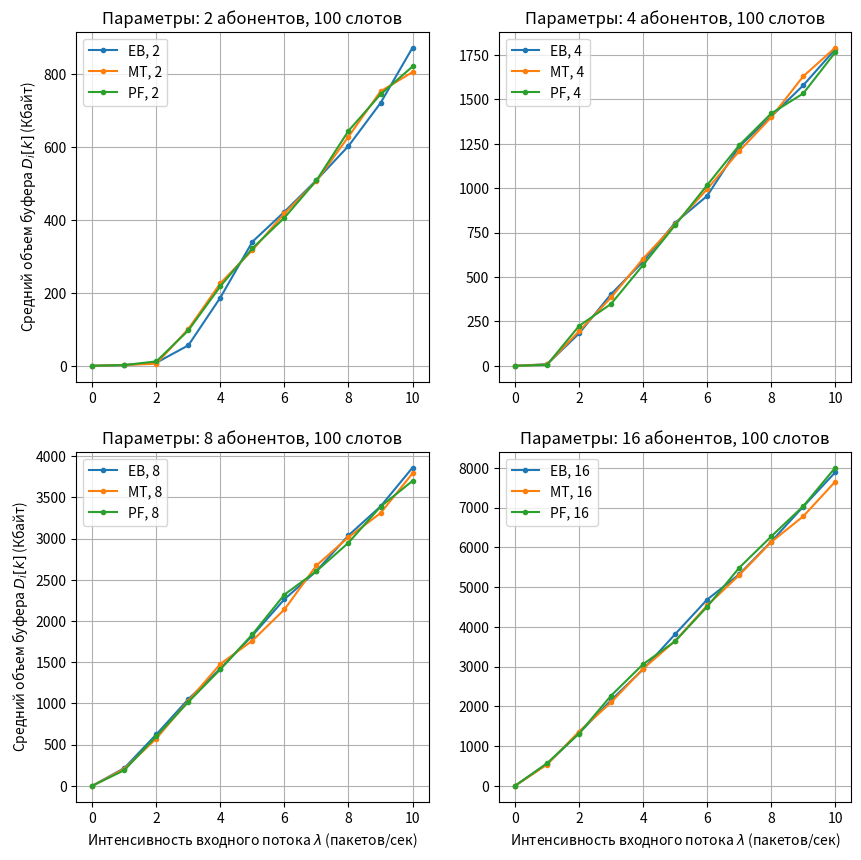

Python code for this plot:
import numpy as np
import matplotlib.pyplot as plt
import pandas as pd
from numpy._typing import NDArray
from numpy import intp

# Параметры по варианту
R = 1.5                       # Радиус действия БС (км.)
P_tx = 20                   # Мощность излучения БС (Вт)
f_0 = 900                   # Частота излучения БС (МГц)
k_n = 3                     # Коэффициент теплового шума приёмника
N_rb = 25                   # Количество ресурсных блоков
slots = 10**2               # Количество слотов
h_bs = 100                   # Высота БС (м.)
h_rx = 5                    # Высота точки приёма (м.)
S = 0                       # Параметр, зависящий от типа среды (0/3)

# Константы
N = 2                         # Количество АБ
delta_f = 180 * 10**(3)       # Полоса пропуская канала связи БС (Гц)
T = 300                       # Абсолютная температура (К)
k = 1.38 * 10 ** (-23)        # Постоянная Больцмана (Дж/К)
tau = 5 * 10**(-4)            # Длительность одного слота (с.)
y = 1                         # Период расчета средней скорости (с.)
y_slot = int(np.ceil(y/tau))  # Количество слотов для расчета средней скорости
beta = 1/y_slot               # Параметр для сглаживания средней скорости

def okumura_hata_loss(d):
    a_hMS = (1.1 * np.log10(f_0) - 0.7) * h_rx - (1.56 * np.log10(f_0) - 0.8)
    L = 46.3 + 33.9 * np.log10(f_0) - 13.82 * np.log10(h_bs) - a_hMS + (44.9 - 6.55 * np.log10(h_rx)) * np.log10(d) + S
    return L

def noise_power():
    P_noise = k * T * delta_f * k_n
    return P_noise

def calculate_snr(d):
    L = okumura_hata_loss(d)
    P_rx = P_tx / (10 ** (L / 10))
    P_noise = noise_power()
    snr = P_rx / P_noise
    return snr

def calculate_capacity(d):
    snr = calculate_snr(d)
    capacity = delta_f * np.log2(1 + snr) / 1e6  # Переводим в Мбит/с
    return capacity

def create_abons(N: int, R: int, circle: bool = False):
    """Функция размещения абонентов внутри окружности с радиусом R

    Parameters
    ----------
    N : int
        Количество абонентов для генерации
    R : int
        Радиус охвата базовой станции, внутри которого необходимо
        разместить абонентов
    circle : bool, optional
        Для вывода на график окружности и абонентов, by default False

    Returns
    -------
    Если circle задействован:
        X: list
            Массив расположения абонентов по оси Х
        Y: list
            Массив расположения абонентов по оси Y
        X_R: list
            Массив точек окружности по оси X
        Y_R: list
            Массив точек окружности по оси Y
    Если circle не задействован:
        distance: list
            Массив расстояний от АБ до БС
    """
    # Лямбда-функция создания расстояния от АБ до БС (по прямой)
    create_distance = lambda N: np.sqrt(np.random.uniform(0, R**2, N))
    distance = create_distance(N)
    if circle:
        create_angle = lambda N: np.random.uniform(0, 2 * np.pi, N)
        angle = create_angle(N)
        theta = np.linspace(0, 2 * np.pi, 100)
        # Для абонентов
        x, y = distance * np.cos(angle), distance * np.sin(angle)

        # Для окружности
        x_r, y_r = R * np.cos(theta), R * np.sin(theta)
        return x, y, x_r, y_r
    return distance

def generate_subs(distance: list, slots_amount: int, tau: float) -> pd.DataFrame:
    """Функция генерации возможных скоростей для
    каждого абонента в каждом временном слоте

    Parameters
    ----------
    distance : list
        Массив созданных расстояний АБ
    slots_amount : int
        Количество слотов внутри сигнала передачи
    tau : float
        Время одного слота

    Returns
    -------
    pd.DataFrame
        Датафрейм возможных пропускных способностей каналов каждого пользователя
    """
    # Рассчитываем пропускную способность для каждого абонента
    C = [calculate_capacity(d) * 1e6 / 8 / 1024 for d in distance]  # Переводим в Кбайт/с

    # Создаём и заполняем датафрейм
    subs = pd.DataFrame(columns=range(slots_amount))
    for sub_i, C_i in enumerate(C):
        subs.loc[f"sub_{sub_i}"] = C_i * tau
    return subs

distances = create_abons(N, R)
subs = generate_subs(distances, N_rb, tau)
print(subs)

def generate_P(lambda_, subs) -> pd.DataFrame:
    """Функция генерации P_i - входного потока заявок
    на каждом слоте каждому абоненту

    Parameters
    ----------
    lambda_ : _type_
        Интенсивность пуассоновского распределения входных заявок
    subs : _type_
        Созданный датафрейм с возможными скоростями АБ

    Returns
    -------
    pd.DataFrame
        Датафрейм, показывающий количество заявок, пришедших пользователям по слотам
    """
    packs = pd.DataFrame(
        columns=subs.columns,
        data=[
            np.random.poisson(lambda_, len(subs.columns))
            for _ in range(len(subs.index))
        ]
    )
    return packs

def priority_EB(subs_R_mean: list) -> NDArray[intp]:
    """Функция, возвращающая список приоритета пользователей
    по алгоритму `Equal Blind, выравнивающий скорость загрузки

    Parameters
    ----------
    subs_R_mean : list
        Массив средних скоростей пользователей

    Returns
    -------
    NDArray[intp]
        Рассчитанные приоритеты пользователей
    """
    # Расчет приоритетов и возвращение максимального
    subs_priority = [1 / R_i if R_i > 0 else 1 for R_i in subs_R_mean]

    # Получаем список отсортированных индексов АБ по приоритету
    subs_priority_ids = np.argsort(subs_priority)

    return subs_priority_ids

def priority_MT(subs_chanel_capacity: list)-> NDArray[intp]:
    """Функция, возвращающая список приоритета пользователей
    по алгоритму `Maximum Throughput, отдающему все АБ с максимальной
    пропускной способностью

    Parameters
    ----------
    subs_chanel_capacity : list
        Массив возможных пропускных способностей АБ

    Returns
    -------
    NDArray[intp]
        Рассчитанные приоритеты пользователей
    """
    # Получаем список отсортированных индексов АБ по приоритету
    subs_priority_ids = np.argsort(subs_chanel_capacity)

    return subs_priority_ids

def priority_PF(subs_chanel_capacity: list, subs_R_mean: list)-> NDArray[intp]:
    """Функция, возвращающая список приоритета пользователей
    по алгоритму `Proportional Fair, выравнивающего ресурсы между АБ

    Parameters
    ----------
    subs_chanel_capacity : list
        Массив возможных пропускных способностей АБ
    subs_R_mean : list
        Массив средних скоростей пользователей

    Returns
    -------
    NDArray[intp]
        Рассчитанные приоритеты пользователей
    """
    # Расчет приоритетов и возвращение максимального
    subs_priority = [C_i / (R_i if R_i > 0 else 1) for C_i, R_i in zip(subs_chanel_capacity, subs_R_mean)]

    # Получаем список отсортированных индексов АБ по приоритету
    subs_priority_ids = np.argsort(subs_priority)

    return subs_priority_ids

def calc_priority(alg: str, R_mean: list, chanel_capacity: list)-> NDArray[intp]:
    """Функция выбора алгоритма расчета приоритета АБ. Выбор метода осуществляется
    при помощи переменной `alg, которая может принимать значения:
    * `EB - расчет приоритета будет производится по методу Equal Blind;
    * `MT - расчет приоритета будет производится по методу Maximal Throughput;
    * `PF- расчет приоритета будет производится по методу Proportional Fair.

    Parameters
    ----------
    alg : str
        Тип алгоритма, по которому рассчитывается приоритет АБ
    R_mean : list
        Массив средних скоростей пользователей
    chanel_capacity : list
        Массив возможных пропускных способностей АБ

    Returns
    -------
    NDArray[intp]
        Рассчитанные приоритеты пользователей
    """
    match alg:
        case "EB":
            return priority_EB(R_mean)
        case "MT":
            return priority_MT(chanel_capacity)
        case "PF":
            return priority_PF(chanel_capacity, R_mean)
    raise ValueError(f"Для значения {alg = } не существует алгоритма работы")

def calc_R_mean(slot_id: int, sub_id: int, resources: list, subs: pd.DataFrame) -> float:
    """Функция, рассчитывающая среднюю скорость загрузки данных i-ого АБ
    по первому алгоритму

    Parameters
    ----------
    slot_id : int
        Номер слота, для которого рассчитывается среднее значение
    sub_id : int
        Номер пользователя, для которого рассчитывается среднее значение
    resources : list
        Массив ресурсов, которые были использованы в предыдущих слотах
    subs : pd.DataFrame
        Созданный датафрейм с возможными скоростями АБ

    Returns
    -------
    float
        Рассчитанная средняя скорость загрузки данных
    """
    # Объём данных, который передан абоненту sub_id
    packs_sum = 0
    result = .0

    # Цикл по слотам:
    for slot_i in range(max(0, slot_id - 1 - y_slot), slot_id):

        # Кол-во ресурсных блоков в слоте slot_id, которые принадлежат АБ с индексом sub_id
        resource_blocks = 0

        # Цикл по ресурсным блокам
        for res_sub_i in resources[slot_i]:
            # Проверка принадлежности ресурсного блока в слоте АБ sub_idx
            if res_sub_i == sub_id:
                resource_blocks += 1

        # Находим объём данных, который передан абоненту sub_idx в ресурсных блоках в слоте slot_idx
        packs_sum += subs.iloc[slot_i, sub_id] * resource_blocks
        result = packs_sum / y_slot
    return result

def calc_smooth_R_mean(slot_id: int, sub_id: int, resources: list, subs: pd.DataFrame, R_mean_list: list) -> float:
    """Функция, рассчитывающая среднюю скорость загрузки данных i-ого АБ
    методом сглаживающего фильтра

    Parameters
    ----------
    slot_id : int
        Номер слота, для которого рассчитывается среднее значение
    sub_id : int
        Номер пользователя, для которого рассчитывается среднее значение
    resources : list
        Массив ресурсов, которые были использованы в предыдущих слотах
    subs : pd.DataFrame
        Созданный датафрейм с возможными скоростями АБ
    R_mean_list : list
        Средние скорости АБ, рассчитанные до этого

    Returns
    -------
    float
        Рассчитанная средняя скорость загрузки данных
    """
    # Расчет результата
    result = (1-beta) * R_mean_list[sub_id] + beta * (np.sum([subs.iloc[sub_id, slot_id] for res_id in resources[-1] if res_id == sub_id]) / tau)
    return result


def calc_D_mean(subs: pd.DataFrame, lambda_: float, algorithm: str) -> float:
    """Функция, рассчитывающая среднее суммарное значение объема буфера
    в зависимости от:
    * количества пользователей;
    * интенсивности прихода заявок;
    * типа алгоритма распределения ресурсов.

    Parameters
    ----------
    subs : pd.DataFrame
        Созданный датафрейм с возможными скоростями АБ
    lambda_ : float
        Интенсивность пуассоновского распределения входных заявок
    algorithm : str
        Тип алгоритма, по которому происходит приоритизация АБ в системе

    Returns
    -------
    float
        Рассчитанное среднее суммарное значение объема буфера
    """
    # Генерация входящего потока пакетов
    P = generate_P(lambda_, subs)

    # Отправляем в буфер первый слот
    buffer = [P[0].to_list()]

    # Массив ресурсных блоков слотов
    resources = [[]]

    # Список средних скоростей (в начале 0.0 у всех)
    R_mean_list = [[calc_R_mean(0, sub_id, resources, subs) for sub_id in range(len(subs.index))]]

    # Цикл по слотам
    for slot_id in range(1, len(P.columns)):
        # Рассчитываем среднюю скорость только для EB и PF
        if algorithm in ["EB", "PF"]:
            # R_mean_list.append(
            # [calc_R_mean(slot_id, sub_id, resources, subs) for sub_id in range(len(subs.index))]
            # )
            R_mean_list.append(
                [calc_smooth_R_mean(slot_id, sub_id, resources, subs, R_mean_list[-1]) for sub_id in
                 range(len(subs.index))]
            )

        # Ищем пользователей с заполненным буфером
        subs_with_buffer = [i for i in range(len(subs.index)) if buffer[-1][i] != 0]

        # Расчет нового буфера для текущего слота
        buffer.append(buffer[-1].copy())

        # Если есть АБ с заполненным буфером
        if subs_with_buffer:
            # Выбираем параметры АБ из списка
            R_buffered_subs = []
            C_buffered_subs = []
            for i in subs_with_buffer:
                R_buffered_subs.append(R_mean_list[-1][i])
                C_buffered_subs.append(subs.iloc[i, slot_id])

            # Создаём список приоритета АБ
            priority_list = calc_priority(algorithm, R_buffered_subs, C_buffered_subs)
            subs_priority = [sub for _, sub in sorted(zip(priority_list, subs_with_buffer))]

            # Сколько ресурсов нужно каждому АБ
            slots_res_block = [int(np.ceil(buffer[-1][sub_id] / subs.iloc[sub_id, slot_id])) for sub_id in
                               subs_priority]
            if np.sum(slots_res_block) > N_rb:
                cut_off = np.sum(slots_res_block) - N_rb
                slots_res_block[-1] -= cut_off
                while slots_res_block[-1] <= 0:
                    cut_off = slots_res_block.pop()
                    slots_res_block[-1] += cut_off

            resources.append([id for id, count in zip(subs_priority, slots_res_block) for _ in range(count)])
            # Удаляем АБ, без ресурсов в слоте
            if len(slots_res_block) != len(subs_priority):
                difference = len(slots_res_block) - len(subs_priority)
                subs_priority = subs_priority[:difference]

            # Обработка АБ с выделенными ресурсами (уменьшаем буфер АБ)
            for id, sub_id in enumerate(subs_priority):
                buffer[-1][sub_id] = max(0, buffer[-1][sub_id] - subs.iloc[sub_id, slot_id] * slots_res_block[id])
        # Если нет АБ с заполненным буфером
        else:
            resources.append([])

        # Добавляем новые пакеты
        buffer[-1] = [buff + pack for buff, pack in zip(buffer[-1], P[slot_id])]

    # Расчет среднего суммарного объема буфера по слотам
    return np.mean([sum(slot_buff) for slot_buff in buffer])


def plot_dependencies(l_start: int, l_stop: int, subs_count: int) -> None:
    """Функция создания графика зависимости среднего суммарного объема данных
    от интенсивности распределения входного потока заявок.

    Parameters
    ----------
    l_start : int >= 0
        Минимальное значение интенсивности входного потока заявок
    l_stop : int >= l_start
        Максимальное значение интенсивности входного потока заявок
    subs_count : int
        Количество абонентов в зоне действия базовой станции
    """
    # Генерация: параметра лямбда, расположений и возможных скоростей
    lambdas = np.linspace(l_start, l_stop, 11)
    distances = create_abons(subs_count, R)
    subs = generate_subs(distances, slots, tau)

    # Цикл по алгоритмам
    for alg in ["EB", "MT", "PF"]:
        D_score = []
        for l in lambdas:
            D_score.append(calc_D_mean(subs, l, alg))
            # print(f'{alg = }, {l = :.2f}, {D_score[-1] = :.3f}')

        # Добавляем линию на график
        plt.plot(lambdas, D_score, marker='.', label=f'{alg}, {subs_count}')

plt.figure(figsize=(10, 10))
for i, N in enumerate([2, 4, 8, 16]):
    plt.subplot(2, 2, i+1)
    plot_dependencies(0, 10, N)
    plt.title(f'Параметры: {N} абонентов, {slots} слотов')
    plt.legend()
    plt.grid()
    if i+1 in [1, 3]:
        plt.ylabel(r'Средний объем буфера $D_i[k]$ (Кбайт)')
    if i+1 in [3, 4]:
        plt.xlabel(r'Интенсивность входного потока $\lambda$ (пакетов/сек)')

plt.show()